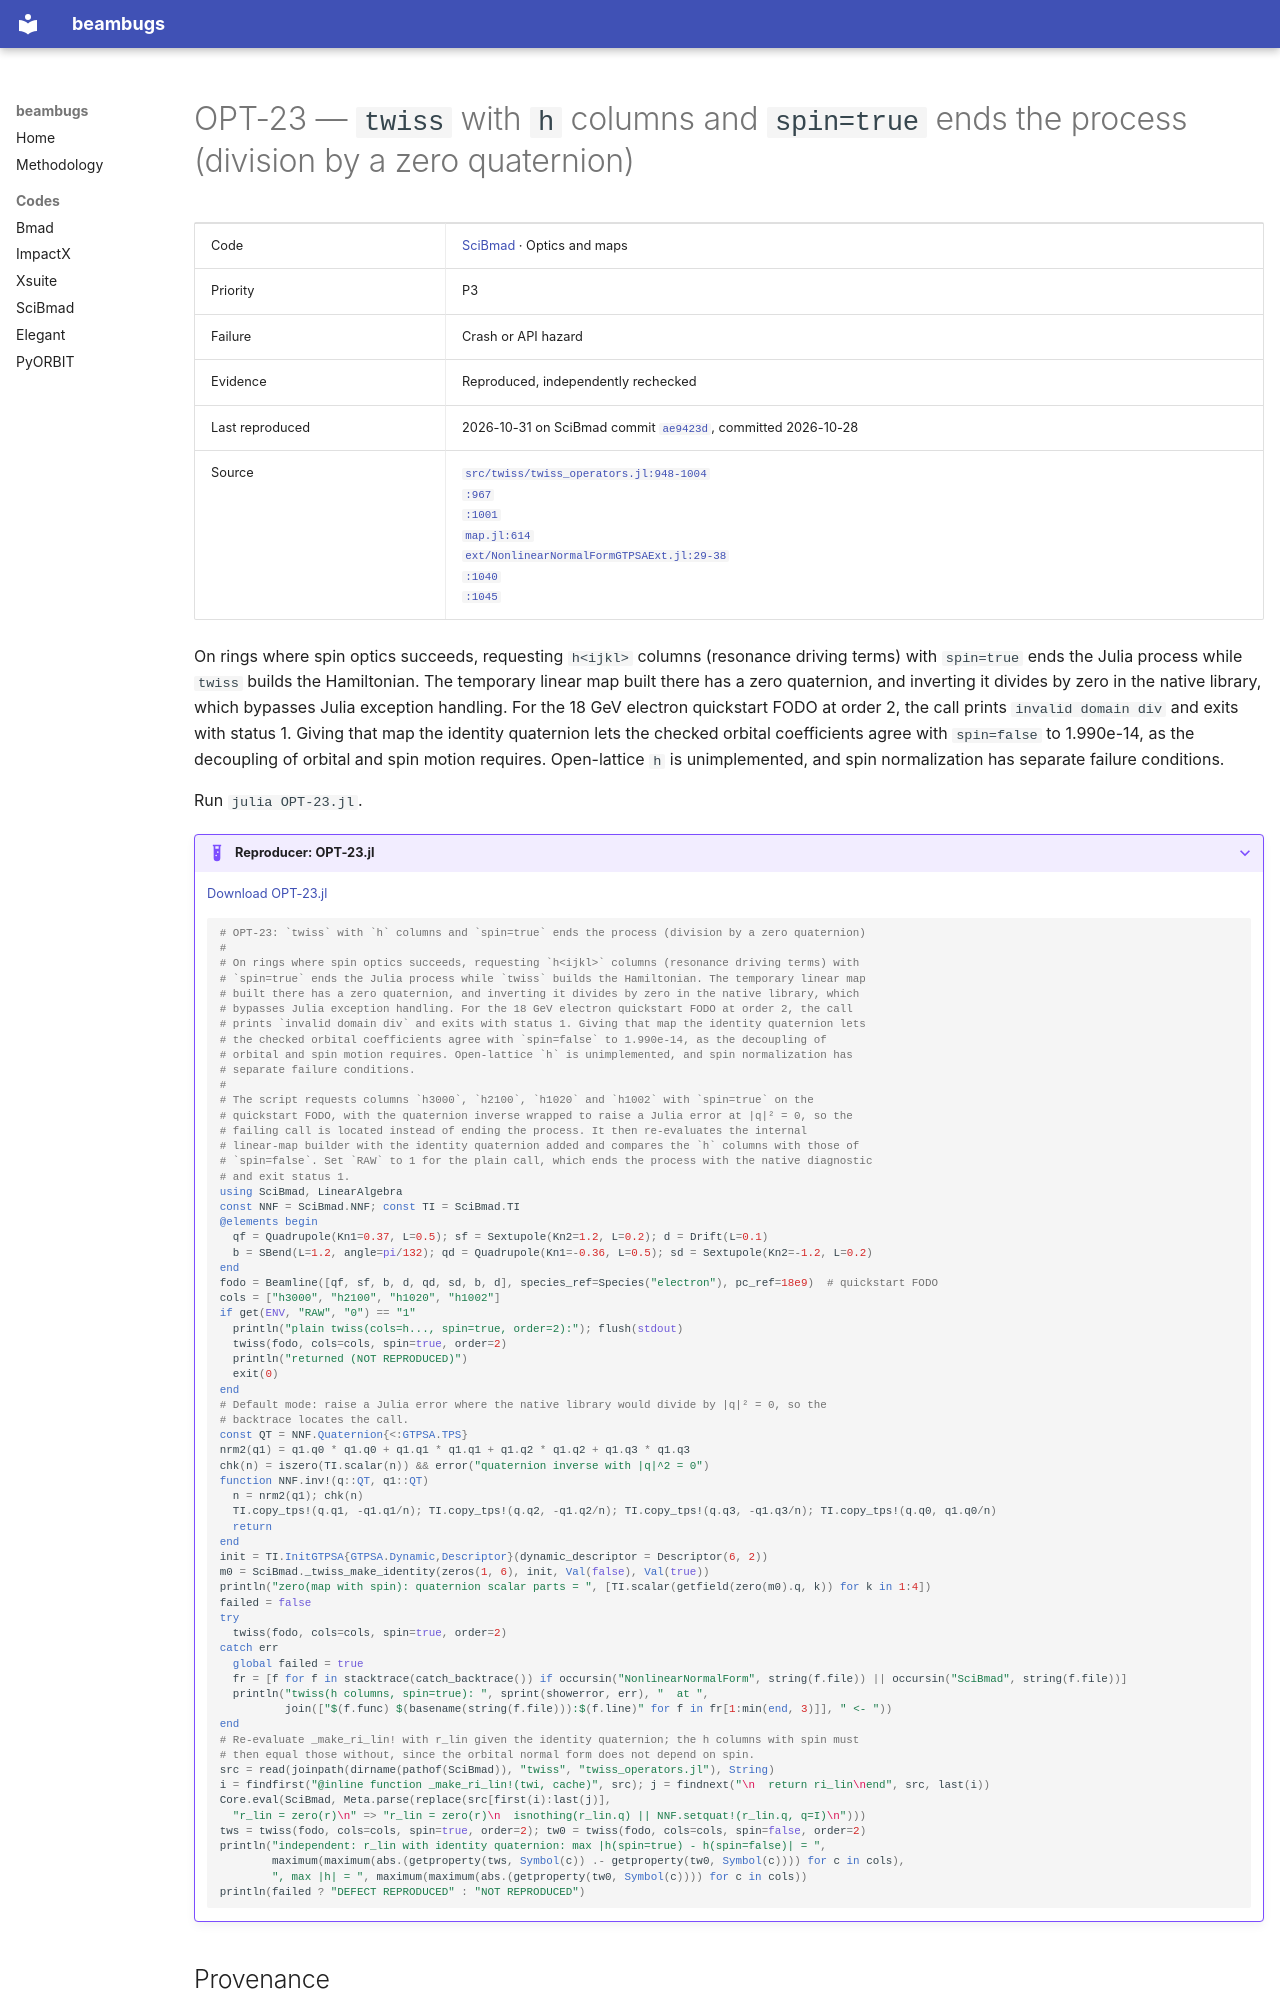

repository: nikitakuklev/beambugs · page: scibmad/OPT-23/index.html · generator: mkdocs

---
title: "OPT-23: twiss with h columns and spin=true ends the process (division by a zero quaternion)"
hide:
  - toc
---

# OPT-23 — `twiss` with `h` columns and `spin=true` ends the process (division by a zero quaternion)

| | |
|---|---|
| Code | [SciBmad](../index.md) · Optics and maps |
| Priority | P3 |
| Failure | Crash or API hazard |
| Evidence | Reproduced, independently rechecked |
| Last reproduced | 2026-10-31 on SciBmad commit [`ae9423d`](https://github.com/bmad-sim/SciBmad.jl/commit/ae9423d703b4), committed 2026-10-28 |
| Source | [`src/twiss/twiss_operators.jl:948-1004`](https://github.com/bmad-sim/SciBmad.jl/blob/ae9423d703b4e612ae66e9deb0546aa79f62a340/src/twiss/twiss_operators.jl#L948-L1004)<br>[`:967`](https://github.com/bmad-sim/SciBmad.jl/blob/ae9423d703b4e612ae66e9deb0546aa79f62a340/src/twiss/twiss_operators.jl#L967)<br>[`:1001`](https://github.com/bmad-sim/SciBmad.jl/blob/ae9423d703b4e612ae66e9deb0546aa79f62a340/src/twiss/twiss_operators.jl#L1001)<br>[`map.jl:614`](https://github.com/bmad-sim/NonlinearNormalForm.jl/blob/7e40539857368faf9784736ad29c8f0ae6e70a23/src/map.jl#L614)<br>[`ext/NonlinearNormalFormGTPSAExt.jl:29-38`](https://github.com/bmad-sim/NonlinearNormalForm.jl/blob/7e40539857368faf9784736ad29c8f0ae6e70a23/ext/NonlinearNormalFormGTPSAExt.jl#L29-L38)<br>[`:1040`](https://github.com/bmad-sim/SciBmad.jl/blob/ae9423d703b4e612ae66e9deb0546aa79f62a340/src/twiss/twiss_operators.jl#L1040)<br>[`:1045`](https://github.com/bmad-sim/SciBmad.jl/blob/ae9423d703b4e612ae66e9deb0546aa79f62a340/src/twiss/twiss_operators.jl#L1045) |

On rings where spin optics succeeds, requesting `h<ijkl>` columns (resonance driving terms) with `spin=true` ends the Julia process while `twiss` builds the Hamiltonian. The temporary linear map built there has a zero quaternion, and inverting it divides by zero in the native library, which bypasses Julia exception handling. For the 18 GeV electron quickstart FODO at order 2, the call prints `invalid domain div` and exits with status 1. Giving that map the identity quaternion lets the checked orbital coefficients agree with `spin=false` to 1.990e-14, as the decoupling of orbital and spin motion requires. Open-lattice `h` is unimplemented, and spin normalization has separate failure conditions.

Run `julia OPT-23.jl`.

??? example "Reproducer: OPT-23.jl"

    [Download OPT-23.jl](OPT-23.jl)
